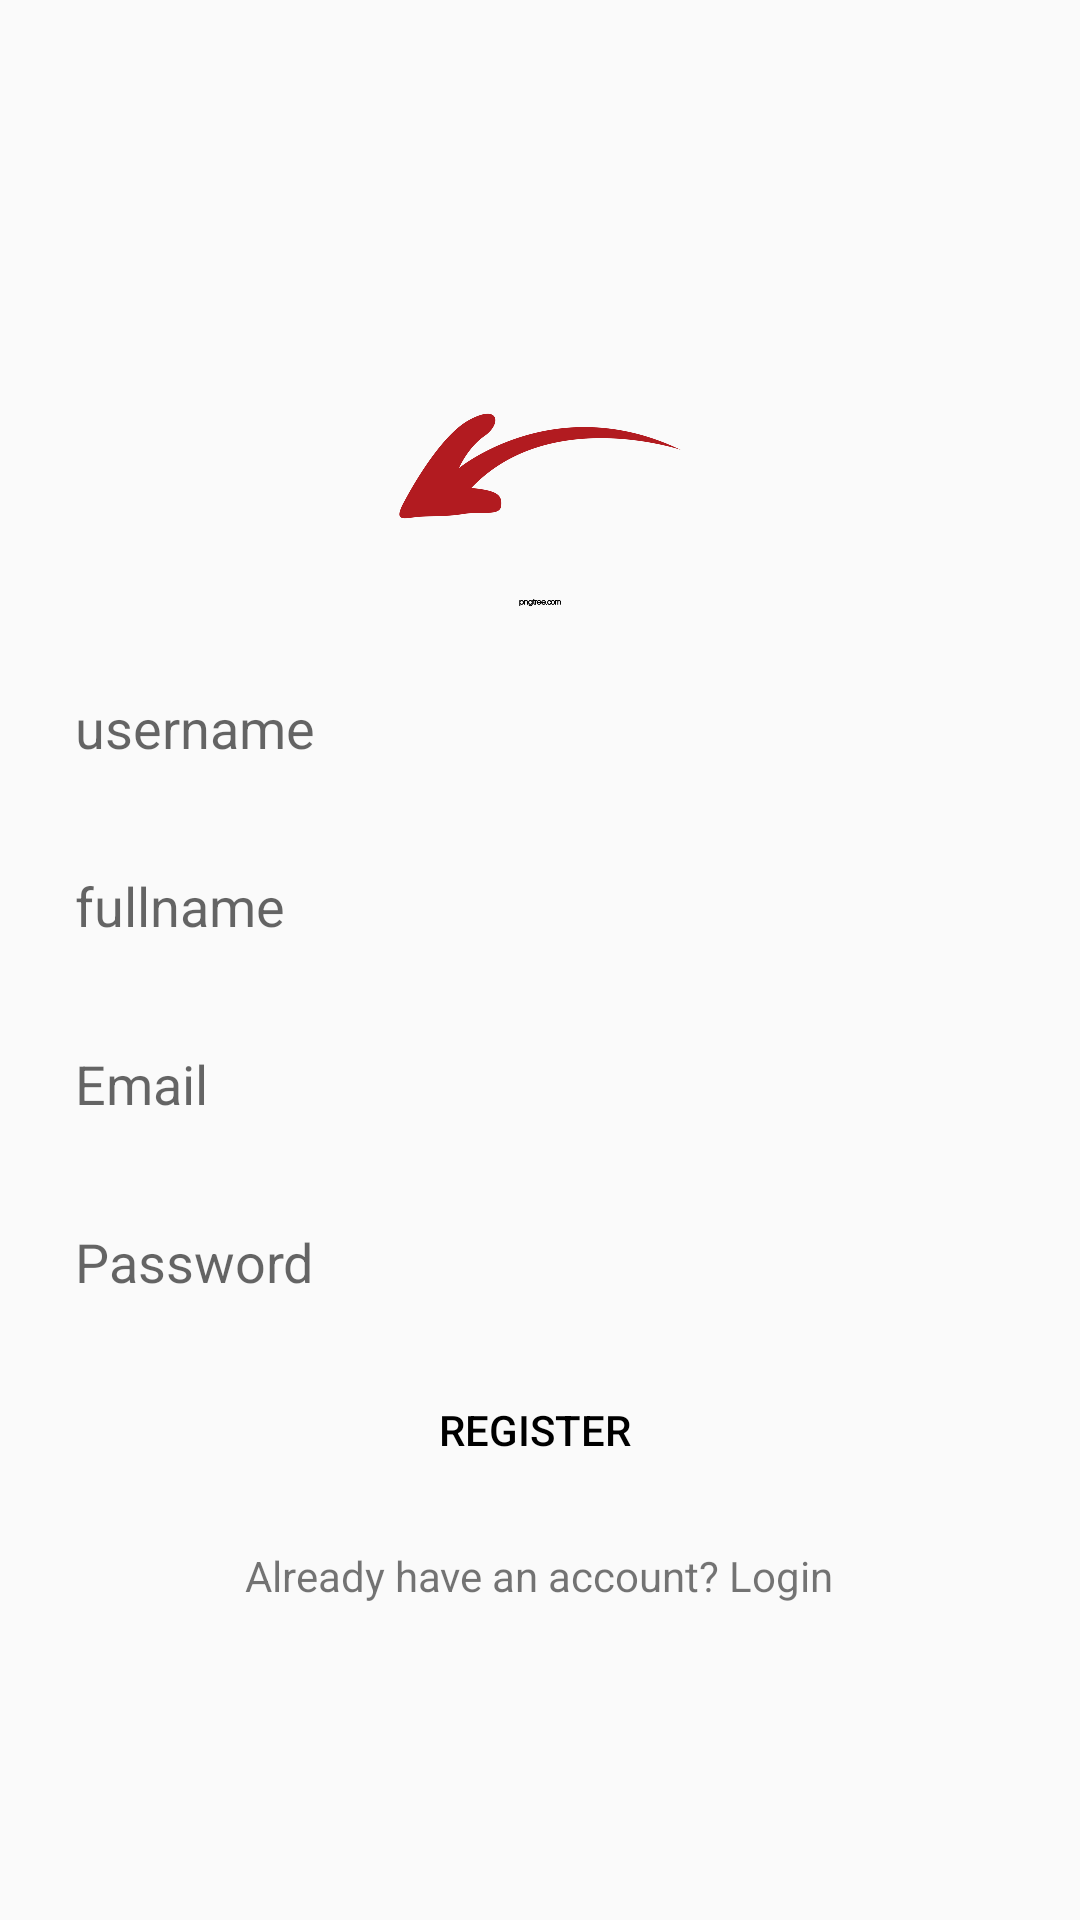

Reconstruct the res/layout file that produces this screen, plus the resources it refers to.
<!-- AndroidManifest.xml: application theme AppTheme -->
<!-- res/layout/activity_register.xml -->
<?xml version="1.0" encoding="utf-8"?>
<LinearLayout xmlns:android="http://schemas.android.com/apk/res/android"
    xmlns:app="http://schemas.android.com/apk/res-auto"
    xmlns:tools="http://schemas.android.com/tools"
    android:layout_width="match_parent"
    android:layout_height="match_parent"
    android:gravity="center"
    android:orientation="vertical"
    android:padding="15dp"
    tools:context=".RegisterActivity">

    <ImageView
        android:layout_height="100dp"
        android:layout_width="100dp"
        android:background="@drawable/logo"
        />

    <EditText
        android:layout_height="wrap_content"
        android:layout_width="match_parent"
        android:background="@drawable/edittext_background"
        android:hint="username"
        android:id="@+id/username"
        android:layout_marginTop="15dp"
        android:padding="10dp"/>
    <EditText
        android:layout_height="wrap_content"
        android:layout_width="match_parent"
        android:background="@drawable/edittext_background"
        android:hint="fullname"
        android:id="@+id/fullname"
        android:layout_marginTop="15dp"
        android:padding="10dp"/>

    <EditText
        android:layout_height="wrap_content"
        android:layout_width="match_parent"
        android:background="@drawable/edittext_background"
        android:hint="Email"
        android:id="@+id/email"
        android:inputType="textEmailAddress"
        android:layout_marginTop="15dp"
        android:padding="10dp"/>
    <EditText
        android:layout_height="wrap_content"
        android:layout_width="match_parent"
        android:background="@drawable/edittext_background"
        android:hint="Password"
        android:inputType="textPassword"
        android:id="@+id/password"
        android:layout_marginTop="15dp"
        android:padding="10dp"/>
    <Button
        android:id="@+id/register"
        android:layout_width="match_parent"
        android:layout_height="wrap_content"
        android:layout_marginTop="10dp"
        android:text="Register "
        android:textColor="@color/colorBlack"
        android:background="@drawable/button_background"
        />
    <TextView
        android:id="@+id/txt_login"
        android:layout_marginTop="15dp"
        android:layout_height="wrap_content"
        android:layout_width="wrap_content"
        android:text="Already have an account? Login"/>

</LinearLayout>
<!-- resources referenced by this layout -->
<resources>
  <color name="colorBlack">#000000</color>
  <!-- drawable logo: png bitmap (drawable, 33152 bytes) -->
  <style name="AppTheme" parent="Theme.AppCompat.Light.NoActionBar">
  
          
          <item name="colorPrimary">@color/colorPrimary</item>
          <item name="colorPrimaryDark">@color/colorPrimaryDark</item>
          <item name="colorAccent">@color/colorAccent</item>
      </style>
  <color name="colorPrimary">#FF0000</color>
  <color name="colorPrimaryDark">#59419B</color>
  <color name="colorAccent">#c2bdbf</color>
</resources>
